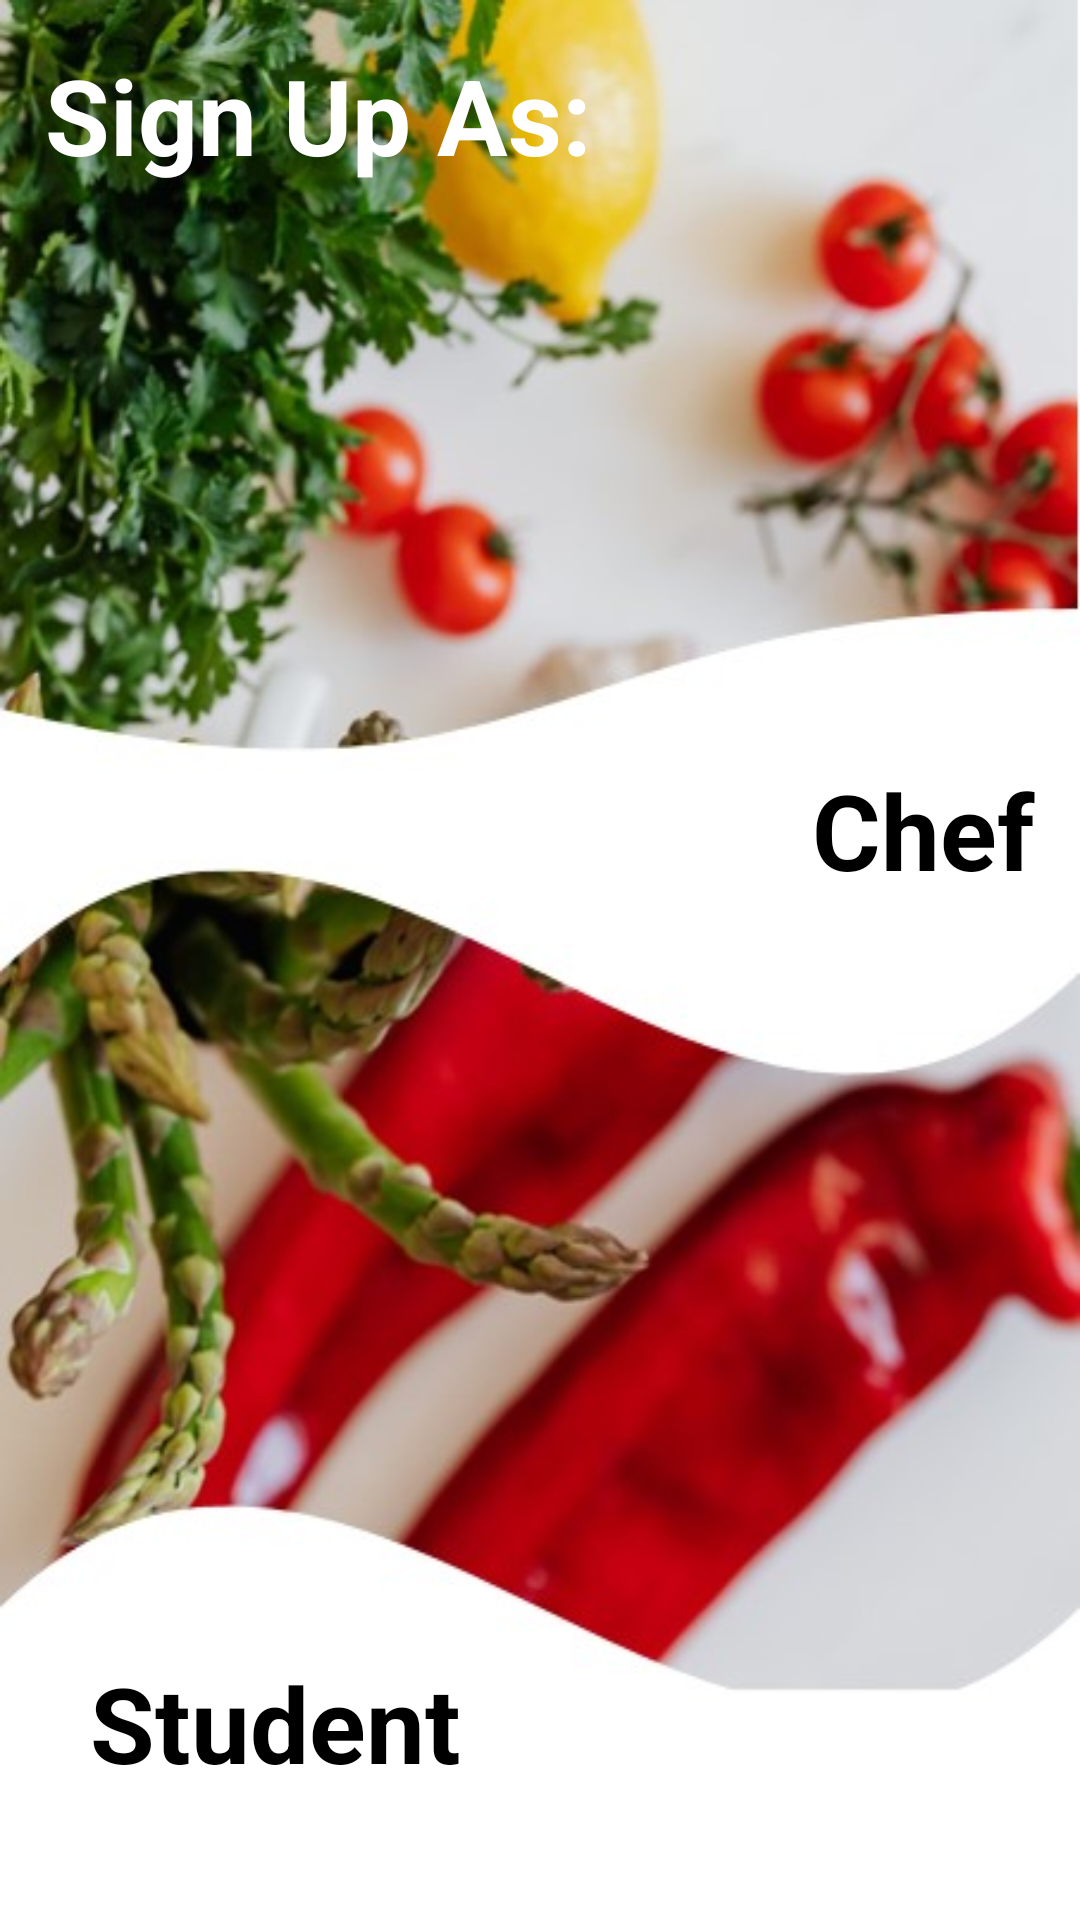

The Android layout XML behind this screen, and the referenced resources:
<!-- AndroidManifest.xml: activity theme AppTheme.NoActionBar -->
<!-- res/layout/activity_signup_as.xml -->
<?xml version="1.0" encoding="utf-8"?>
<LinearLayout xmlns:android="http://schemas.android.com/apk/res/android"
    xmlns:tools="http://schemas.android.com/tools"
    android:orientation="vertical" android:layout_width="match_parent"
    android:layout_height="match_parent">

    <LinearLayout
        android:layout_width="match_parent"
        android:layout_height="match_parent"
        android:orientation="vertical"
        android:background="@drawable/signupas_img"
        tools:ignore="UselessParent">

        <LinearLayout
            android:layout_width="match_parent"
            android:layout_height="0dp"
            android:layout_weight="4"
            android:orientation="vertical">

            <LinearLayout
                android:layout_width="match_parent"
                android:layout_height="match_parent"
                android:layout_gravity="center"
                android:layout_weight="0.9"
                android:orientation="horizontal"
                tools:ignore="NestedWeights">
                <TextView
                    android:layout_width="match_parent"
                    android:layout_height="match_parent"
                    android:text="@string/sign_up_as"
                    android:textColor="@color/white"
                    android:textSize="35sp"
                    android:layout_marginTop="15dp"
                    android:layout_marginStart="15dp"
                    android:textStyle="bold"/>
            </LinearLayout>
            <LinearLayout
                android:layout_width="match_parent"
                android:layout_height="match_parent"
                android:layout_gravity="center"
                android:layout_weight="1.2"
                android:orientation="vertical"
                android:gravity="end">
                <TextView
                    android:layout_width="wrap_content"
                    android:layout_height="wrap_content"
                    android:text="@string/chef"
                    android:textColor="@color/black"
                    android:textSize="35sp"
                    android:layout_marginTop="15dp"
                    android:layout_marginStart="15dp"
                    android:layout_marginEnd="15dp"
                    android:textStyle="bold"
                    android:gravity="end"
                    android:id="@+id/txt_signupas_chef"/>
            </LinearLayout>
            <LinearLayout
                android:layout_width="match_parent"
                android:layout_height="match_parent"
                android:layout_gravity="center"
                android:layout_weight="1"
                android:orientation="horizontal">
                <TextView
                    android:layout_width="match_parent"
                    android:layout_height="match_parent"
                    android:textColor="@color/black"
                    android:textSize="35sp"
                    android:layout_marginTop="15dp"
                    android:layout_marginStart="15dp"
                    android:textStyle="bold"/>
            </LinearLayout>
            <LinearLayout
                android:layout_width="match_parent"
                android:layout_height="match_parent"
                android:layout_gravity="center"
                android:layout_weight="1.2"
                android:orientation="horizontal"
                android:gravity="start">
                <TextView
                    android:layout_width="wrap_content"
                    android:layout_height="wrap_content"
                    android:text="@string/student"
                    android:textColor="@color/black"
                    android:textSize="35sp"
                    android:layout_marginTop="15dp"
                    android:layout_marginStart="30dp"
                    android:textStyle="bold"
                    android:id="@+id/txt_signupas_student"/>
            </LinearLayout>
        </LinearLayout>

    </LinearLayout>

</LinearLayout>
<!-- resources referenced by this layout -->
<resources>
  <color name="black">@android:color/black</color>
  <color name="white">@android:color/white</color>
  <!-- drawable signupas_img: jpg bitmap (drawable, 56178 bytes) -->
  <string name="chef">Chef</string>
  <string name="sign_up_as">Sign Up As:</string>
  <string name="student">Student</string>
  <style name="AppTheme.NoActionBar">
          <item name="windowActionBar">false</item>
          <item name="windowNoTitle">true</item>
      </style>
</resources>
